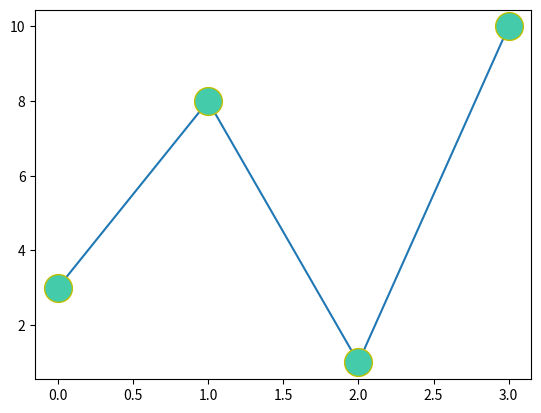

This chart was generated by the following Python code:
# Marker Size - ms
# import matplotlib.pyplot as plt 
# import numpy as np 
# ypoints = np.array([3,8,1,10])
# plt.plot(ypoints, marker = 'o', ms = 20)
# plt.show()


# Marker Edge Color - mec
# import matplotlib.pyplot as plt 
# import numpy as np 
# ypoints = np.array([3,8,1,10])
# plt.plot(ypoints, marker = 'o', ms = 20, mec = 'r')
# plt.show()



# Marker face color - mfc
# import matplotlib.pyplot as plt 
# import numpy as np 
# ypoints = np.array([3,8,1,10])
# plt.plot(ypoints, marker = 'o', ms = 20, mfc = 'r')
# plt.show()

# Marker color both for edge and face
import matplotlib.pyplot as plt 
import numpy as np 
ypoints = np.array([3,8,1,10])
plt.plot(ypoints, marker = 'o', ms = 20, mec = 'y', mfc = '#4CAF')
plt.show()